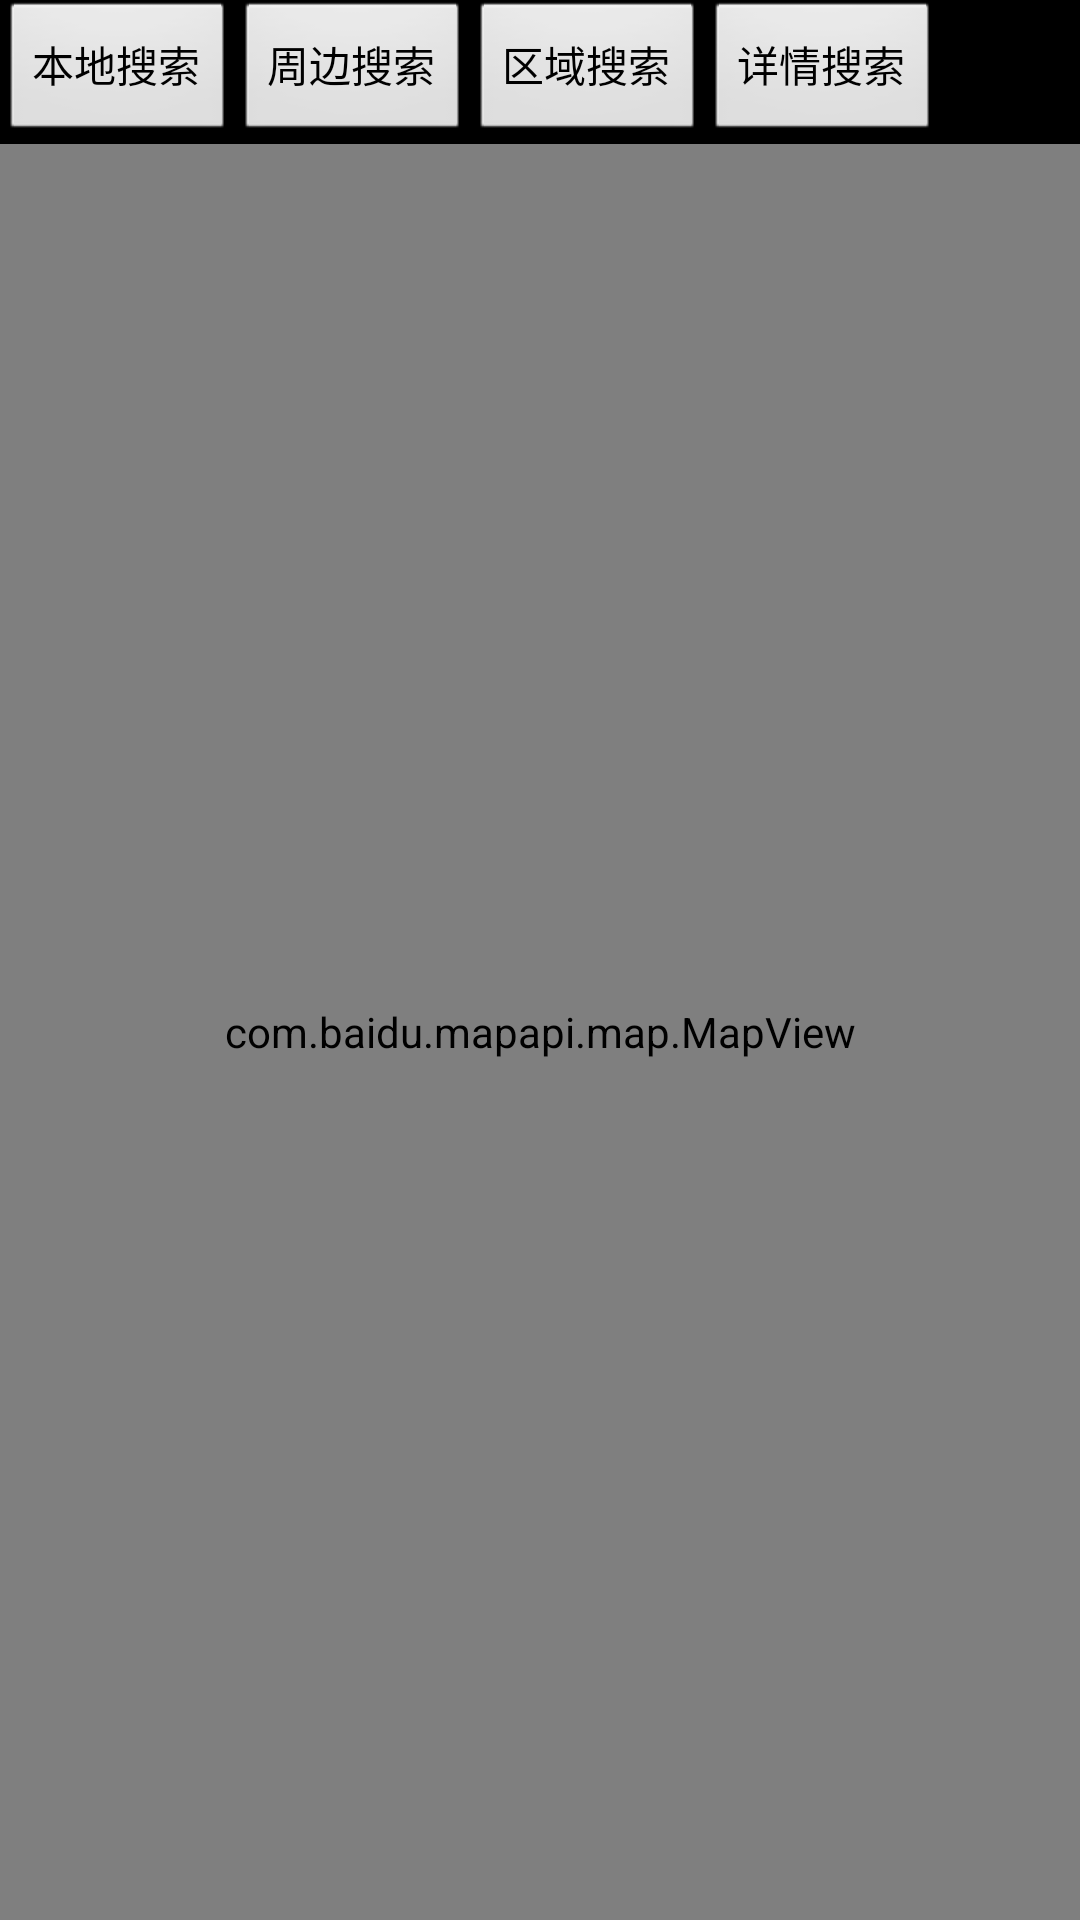

This screen was rendered from an Android layout file. Write that file and the resources it references.
<!-- AndroidManifest.xml: application theme android:Theme.NoTitleBar -->
<!-- res/layout/lbssearch.xml -->
<?xml version="1.0" encoding="utf-8"?>
<LinearLayout xmlns:android="http://schemas.android.com/apk/res/android"
    android:orientation="vertical"
    android:layout_width="fill_parent"
    android:layout_height="fill_parent"
    >
    <LinearLayout xmlns:android="http://schemas.android.com/apk/res/android"
    android:orientation="horizontal"
    android:layout_width="fill_parent"
    android:layout_height="wrap_content">
    <Button
    	android:id="@+id/regionSearch"
    	android:text="本地搜索"
    	android:layout_width="wrap_content"
    	android:layout_height="wrap_content"
    />
    <Button
    	android:id="@+id/nearbySearch"
    	android:text="周边搜索"
    	android:layout_width="wrap_content"
    	android:layout_height="wrap_content"
    />
    <Button
    	android:id="@+id/boundsSearch"
    	android:text="区域搜索"
    	android:layout_width="wrap_content"
    	android:layout_height="wrap_content"
    />
    <Button
    	android:id="@+id/detailsSearch"
    	android:text="详情搜索"
    	android:layout_width="wrap_content"
    	android:layout_height="wrap_content"
    />
</LinearLayout>
<com.baidu.mapapi.map.MapView android:id="@+id/bmapView"
    android:layout_width="fill_parent" android:layout_height="fill_parent" 
    android:clickable="true"     
/>
</LinearLayout>
<!-- resources referenced by this layout -->
<resources>

</resources>
